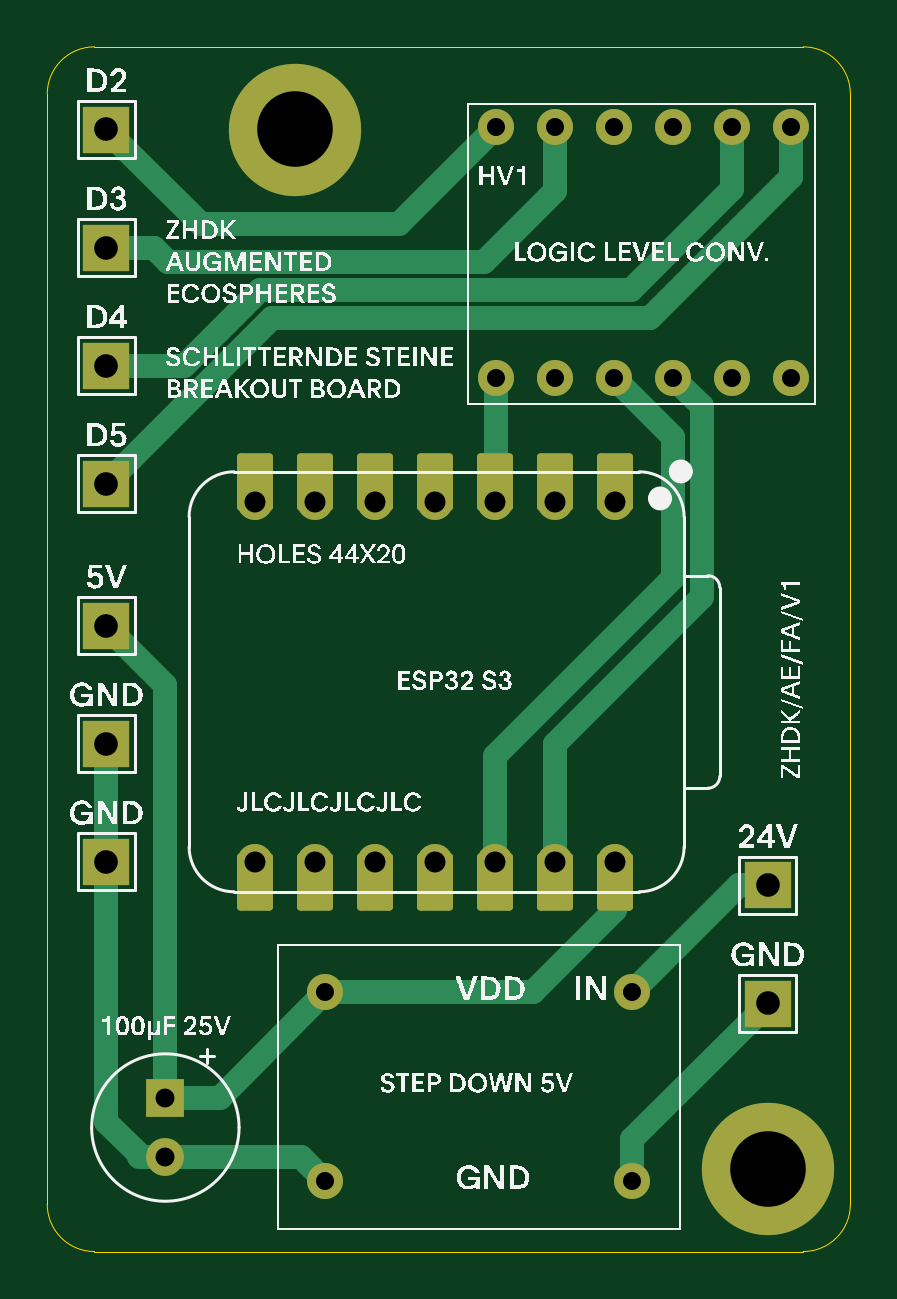
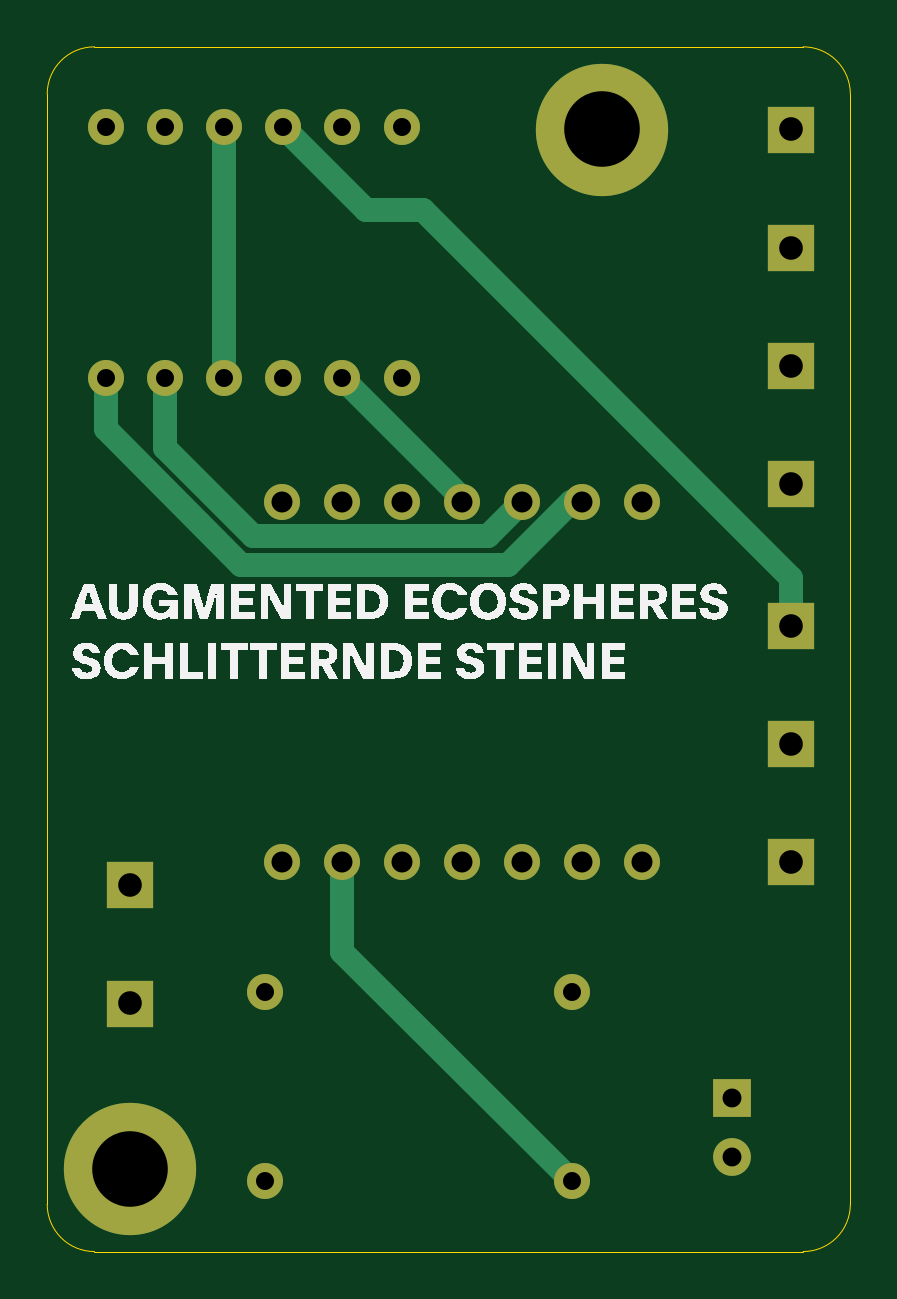
Circuit board: 11 layer files. Board 34.0 x 51.0 mm.
- bottom_copper: bob-B_Cu.gbr (5443 bytes)
- bottom_mask: bob-B_Mask.gbr (1964 bytes)
- paste: bob-B_Paste.gbr (446 bytes)
- bottom_silk: bob-B_Silkscreen.gbr (35322 bytes)
- outline: bob-Edge_Cuts.gbr (962 bytes)
- top_copper: bob-F_Cu.gbr (8305 bytes)
- top_mask: bob-F_Mask.gbr (3185 bytes)
- paste: bob-F_Paste.gbr (446 bytes)
- top_silk: bob-F_Silkscreen.gbr (184854 bytes)
- drill: bob-NPTH.drl (265 bytes)
- drill: bob-PTH.drl (1251 bytes)

=== bottom_copper: bob-B_Cu.gbr (5443 bytes, source omitted) ===
=== bottom_mask: bob-B_Mask.gbr ===
%TF.GenerationSoftware,KiCad,Pcbnew,8.0.4*%
%TF.CreationDate,2026-02-03T00:17:50+01:00*%
%TF.ProjectId,bob,626f622e-6b69-4636-9164-5f7063625858,rev?*%
%TF.SameCoordinates,Original*%
%TF.FileFunction,Soldermask,Bot*%
%TF.FilePolarity,Negative*%
%FSLAX46Y46*%
G04 Gerber Fmt 4.6, Leading zero omitted, Abs format (unit mm)*
G04 Created by KiCad (PCBNEW 8.0.4) date 2026-02-03 00:17:50*
%MOMM*%
%LPD*%
G01*
G04 APERTURE LIST*
%ADD10C,5.600000*%
%ADD11R,2.000000X2.000000*%
%ADD12C,1.524000*%
%ADD13C,1.600000*%
%ADD14R,1.600000X1.600000*%
G04 APERTURE END LIST*
D10*
%TO.C,REF\u002A\u002A*%
X96000000Y-76000000D03*
%TD*%
D11*
%TO.C,GND*%
X68000000Y-63000000D03*
%TD*%
%TO.C,GND*%
X68000000Y-58000000D03*
%TD*%
%TO.C,GND*%
X96000000Y-69000000D03*
%TD*%
%TO.C,24V*%
X96000000Y-64000000D03*
%TD*%
%TO.C,5V*%
X68000000Y-53000000D03*
%TD*%
D10*
%TO.C,REF\u002A\u002A*%
X76000000Y-32000000D03*
%TD*%
D12*
%TO.C,STEP DOWN 5V*%
X90275000Y-68525000D03*
X90275000Y-76525000D03*
X77275000Y-68525000D03*
X77275000Y-76525000D03*
%TD*%
%TO.C,LOGIC LEVEL CONV.*%
X84500000Y-31900000D03*
X87000000Y-31900000D03*
X89500000Y-31900000D03*
X92000000Y-31900000D03*
X94500000Y-31900000D03*
X97000000Y-31900000D03*
X84500000Y-42500000D03*
X87000000Y-42500000D03*
X89500000Y-42500000D03*
X92000000Y-42500000D03*
X94500000Y-42500000D03*
X97000000Y-42500000D03*
%TD*%
D11*
%TO.C,D5*%
X68000000Y-47000000D03*
%TD*%
%TO.C,D4*%
X68000000Y-42000000D03*
%TD*%
%TO.C,D3*%
X68000000Y-37000000D03*
%TD*%
%TO.C,D2*%
X68000000Y-32000000D03*
%TD*%
D13*
%TO.C,100\u00B5F 25V*%
X70500000Y-75500000D03*
D14*
X70500000Y-73000000D03*
%TD*%
D12*
%TO.C,ESP32 S3*%
X89540000Y-63000000D03*
X87000000Y-63000000D03*
X84460000Y-63000000D03*
X81920000Y-63000000D03*
X79380000Y-63000000D03*
X76840000Y-63000000D03*
X74300000Y-63000000D03*
X74300000Y-47760000D03*
X76840000Y-47760000D03*
X79380000Y-47760000D03*
X81920000Y-47760000D03*
X84460000Y-47760000D03*
X87000000Y-47760000D03*
X89540000Y-47760000D03*
%TD*%
M02*

=== paste: bob-B_Paste.gbr ===
%TF.GenerationSoftware,KiCad,Pcbnew,8.0.4*%
%TF.CreationDate,2026-02-03T00:17:50+01:00*%
%TF.ProjectId,bob,626f622e-6b69-4636-9164-5f7063625858,rev?*%
%TF.SameCoordinates,Original*%
%TF.FileFunction,Paste,Bot*%
%TF.FilePolarity,Positive*%
%FSLAX46Y46*%
G04 Gerber Fmt 4.6, Leading zero omitted, Abs format (unit mm)*
G04 Created by KiCad (PCBNEW 8.0.4) date 2026-02-03 00:17:50*
%MOMM*%
%LPD*%
G01*
G04 APERTURE LIST*
G04 APERTURE END LIST*
M02*

=== bottom_silk: bob-B_Silkscreen.gbr (35322 bytes, source omitted) ===
=== outline: bob-Edge_Cuts.gbr ===
%TF.GenerationSoftware,KiCad,Pcbnew,8.0.4*%
%TF.CreationDate,2026-02-03T00:17:50+01:00*%
%TF.ProjectId,bob,626f622e-6b69-4636-9164-5f7063625858,rev?*%
%TF.SameCoordinates,Original*%
%TF.FileFunction,Profile,NP*%
%FSLAX46Y46*%
G04 Gerber Fmt 4.6, Leading zero omitted, Abs format (unit mm)*
G04 Created by KiCad (PCBNEW 8.0.4) date 2026-02-03 00:17:50*
%MOMM*%
%LPD*%
G01*
G04 APERTURE LIST*
%TA.AperFunction,Profile*%
%ADD10C,0.050000*%
%TD*%
G04 APERTURE END LIST*
D10*
X67500000Y-79500000D02*
X97500000Y-79500000D01*
X65500000Y-30500000D02*
X65500000Y-77500000D01*
X97500000Y-28500000D02*
X67500000Y-28500000D01*
X99500000Y-77500000D02*
X99500000Y-30500000D01*
X99500000Y-77500000D02*
G75*
G02*
X97500000Y-79500000I-2000000J0D01*
G01*
X67500000Y-79500000D02*
G75*
G02*
X65500000Y-77500000I0J2000000D01*
G01*
X65500000Y-30500000D02*
G75*
G02*
X67500000Y-28500000I2000000J0D01*
G01*
X97500000Y-28500000D02*
G75*
G02*
X99500000Y-30500000I0J-2000000D01*
G01*
M02*

=== top_copper: bob-F_Cu.gbr (8305 bytes, source omitted) ===
=== top_mask: bob-F_Mask.gbr ===
%TF.GenerationSoftware,KiCad,Pcbnew,8.0.4*%
%TF.CreationDate,2026-02-03T00:17:50+01:00*%
%TF.ProjectId,bob,626f622e-6b69-4636-9164-5f7063625858,rev?*%
%TF.SameCoordinates,Original*%
%TF.FileFunction,Soldermask,Top*%
%TF.FilePolarity,Negative*%
%FSLAX46Y46*%
G04 Gerber Fmt 4.6, Leading zero omitted, Abs format (unit mm)*
G04 Created by KiCad (PCBNEW 8.0.4) date 2026-02-03 00:17:50*
%MOMM*%
%LPD*%
G01*
G04 APERTURE LIST*
G04 Aperture macros list*
%AMRoundRect*
0 Rectangle with rounded corners*
0 $1 Rounding radius*
0 $2 $3 $4 $5 $6 $7 $8 $9 X,Y pos of 4 corners*
0 Add a 4 corners polygon primitive as box body*
4,1,4,$2,$3,$4,$5,$6,$7,$8,$9,$2,$3,0*
0 Add four circle primitives for the rounded corners*
1,1,$1+$1,$2,$3*
1,1,$1+$1,$4,$5*
1,1,$1+$1,$6,$7*
1,1,$1+$1,$8,$9*
0 Add four rect primitives between the rounded corners*
20,1,$1+$1,$2,$3,$4,$5,0*
20,1,$1+$1,$4,$5,$6,$7,0*
20,1,$1+$1,$6,$7,$8,$9,0*
20,1,$1+$1,$8,$9,$2,$3,0*%
G04 Aperture macros list end*
%ADD10C,5.600000*%
%ADD11R,2.000000X2.000000*%
%ADD12C,1.524000*%
%ADD13C,1.600000*%
%ADD14R,1.600000X1.600000*%
%ADD15RoundRect,0.152400X-0.609600X1.063600X-0.609600X-1.063600X0.609600X-1.063600X0.609600X1.063600X0*%
%ADD16RoundRect,0.152400X0.609600X-1.063600X0.609600X1.063600X-0.609600X1.063600X-0.609600X-1.063600X0*%
G04 APERTURE END LIST*
D10*
%TO.C,REF\u002A\u002A*%
X96000000Y-76000000D03*
%TD*%
D11*
%TO.C,GND*%
X68000000Y-63000000D03*
%TD*%
%TO.C,GND*%
X68000000Y-58000000D03*
%TD*%
%TO.C,GND*%
X96000000Y-69000000D03*
%TD*%
%TO.C,24V*%
X96000000Y-64000000D03*
%TD*%
%TO.C,5V*%
X68000000Y-53000000D03*
%TD*%
D10*
%TO.C,REF\u002A\u002A*%
X76000000Y-32000000D03*
%TD*%
D12*
%TO.C,STEP DOWN 5V*%
X90275000Y-68525000D03*
X90275000Y-76525000D03*
X77275000Y-68525000D03*
X77275000Y-76525000D03*
%TD*%
%TO.C,LOGIC LEVEL CONV.*%
X84500000Y-31900000D03*
X87000000Y-31900000D03*
X89500000Y-31900000D03*
X92000000Y-31900000D03*
X94500000Y-31900000D03*
X97000000Y-31900000D03*
X84500000Y-42500000D03*
X87000000Y-42500000D03*
X89500000Y-42500000D03*
X92000000Y-42500000D03*
X94500000Y-42500000D03*
X97000000Y-42500000D03*
%TD*%
D11*
%TO.C,D5*%
X68000000Y-47000000D03*
%TD*%
%TO.C,D4*%
X68000000Y-42000000D03*
%TD*%
%TO.C,D3*%
X68000000Y-37000000D03*
%TD*%
%TO.C,D2*%
X68000000Y-32000000D03*
%TD*%
D13*
%TO.C,100\u00B5F 25V*%
X70500000Y-75500000D03*
D14*
X70500000Y-73000000D03*
%TD*%
D15*
%TO.C,ESP32 S3*%
X89540000Y-63835000D03*
D12*
X89540000Y-63000000D03*
D15*
X87000000Y-63835000D03*
D12*
X87000000Y-63000000D03*
D15*
X84460000Y-63835000D03*
D12*
X84460000Y-63000000D03*
D15*
X81920000Y-63835000D03*
D12*
X81920000Y-63000000D03*
D15*
X79380000Y-63835000D03*
D12*
X79380000Y-63000000D03*
D15*
X76840000Y-63835000D03*
D12*
X76840000Y-63000000D03*
D15*
X74300000Y-63835000D03*
D12*
X74300000Y-63000000D03*
X74300000Y-47760000D03*
D16*
X74300000Y-46925000D03*
D12*
X76840000Y-47760000D03*
D16*
X76840000Y-46925000D03*
D12*
X79380000Y-47760000D03*
D16*
X79380000Y-46925000D03*
D12*
X81920000Y-47760000D03*
D16*
X81920000Y-46925000D03*
D12*
X84460000Y-47760000D03*
D16*
X84460000Y-46925000D03*
D12*
X87000000Y-47760000D03*
D16*
X87000000Y-46925000D03*
D12*
X89540000Y-47760000D03*
D16*
X89540000Y-46925000D03*
%TD*%
M02*

=== paste: bob-F_Paste.gbr ===
%TF.GenerationSoftware,KiCad,Pcbnew,8.0.4*%
%TF.CreationDate,2026-02-03T00:17:50+01:00*%
%TF.ProjectId,bob,626f622e-6b69-4636-9164-5f7063625858,rev?*%
%TF.SameCoordinates,Original*%
%TF.FileFunction,Paste,Top*%
%TF.FilePolarity,Positive*%
%FSLAX46Y46*%
G04 Gerber Fmt 4.6, Leading zero omitted, Abs format (unit mm)*
G04 Created by KiCad (PCBNEW 8.0.4) date 2026-02-03 00:17:50*
%MOMM*%
%LPD*%
G01*
G04 APERTURE LIST*
G04 APERTURE END LIST*
M02*

=== top_silk: bob-F_Silkscreen.gbr (184854 bytes, source omitted) ===
=== drill: bob-NPTH.drl ===
M48
; DRILL file {KiCad 8.0.4} date 2026-02-03T00:17:52+0100
; FORMAT={-:-/ absolute / inch / decimal}
; #@! TF.CreationDate,2026-02-03T00:17:52+01:00
; #@! TF.GenerationSoftware,Kicad,Pcbnew,8.0.4
; #@! TF.FileFunction,NonPlated,1,2,NPTH
FMAT,2
INCH
%
G90
G05
M30

=== drill: bob-PTH.drl ===
M48
; DRILL file {KiCad 8.0.4} date 2026-02-03T00:17:52+0100
; FORMAT={-:-/ absolute / inch / decimal}
; #@! TF.CreationDate,2026-02-03T00:17:52+01:00
; #@! TF.GenerationSoftware,Kicad,Pcbnew,8.0.4
; #@! TF.FileFunction,Plated,1,2,PTH
FMAT,2
INCH
; #@! TA.AperFunction,Plated,PTH,ComponentDrill
T1C0.0300
; #@! TA.AperFunction,Plated,PTH,ComponentDrill
T2C0.0315
; #@! TA.AperFunction,Plated,PTH,ComponentDrill
T3C0.0350
; #@! TA.AperFunction,Plated,PTH,ComponentDrill
T4C0.0394
; #@! TA.AperFunction,Plated,PTH,ComponentDrill
T5C0.1260
%
G90
G05
T1
X3.0423Y-2.6978
X3.0423Y-3.0128
X3.3268Y-1.2559
X3.3268Y-1.6732
X3.4252Y-1.2559
X3.4252Y-1.6732
X3.5236Y-1.2559
X3.5236Y-1.6732
X3.5541Y-2.6978
X3.5541Y-3.0128
X3.622Y-1.2559
X3.622Y-1.6732
X3.7205Y-1.2559
X3.7205Y-1.6732
X3.8189Y-1.2559
X3.8189Y-1.6732
T2
X2.7756Y-2.874
X2.7756Y-2.9724
T3
X2.9252Y-1.8803
X2.9252Y-2.4803
X3.0252Y-1.8803
X3.0252Y-2.4803
X3.1252Y-1.8803
X3.1252Y-2.4803
X3.2252Y-1.8803
X3.2252Y-2.4803
X3.3252Y-1.8803
X3.3252Y-2.4803
X3.4252Y-1.8803
X3.4252Y-2.4803
X3.5252Y-1.8803
X3.5252Y-2.4803
T4
X2.6772Y-1.2598
X2.6772Y-1.4567
X2.6772Y-1.6535
X2.6772Y-1.8504
X2.6772Y-2.0866
X2.6772Y-2.2835
X2.6772Y-2.4803
X3.7795Y-2.5197
X3.7795Y-2.7165
T5
X2.9921Y-1.2598
X3.7795Y-2.9921
M30

